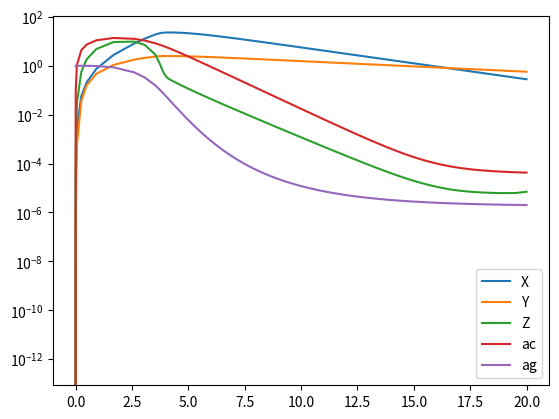

This chart was generated by the following Python code:
import numpy as np
from scipy.integrate import solve_ivp
import matplotlib.pyplot as plt

def smpl_tcell_net(t,y):
    sol = np.zeros(y.shape)
    a = 1.; b = 1.; c = 1.; d = 1.; e = 1.; f = 1.; g = 1.; h = 1.; i = 1.; j = 1.

    sol[0] = a*y[3] +  b*y[0]*(0.5 - c*y[2])
    sol[1] = d*y[2] - e*y[1]
    sol[2] = f*y[3] - g*y[1]*y[2]
    sol[3] = h*y[4]*(i - y[3]) - y[3]
    sol[4] = -j*y[4]*y[0]

    return sol

def anton_tcell_net(t,y):
    """
    Args :
        t : time points
        y[0] : X ; y[1] : Y ; y[2] : Z ; y[3] : ac ; y[4] : ag ; 
    """
    sol = np.zeros(y.shape)
    a = 1.3; b = 0.1; c = 0.1; d = 10.; e = 0.2; f = 100.; g = 0.1;

    sol[0] = y[0]*(1 - a/(1 + y[2])) + b*y[3]
    sol[1] = y[2]/(1 + y[2]) - c*y[1]
    sol[2] = y[3] - d*y[1]*y[2]/(1 + y[2])
    sol[3] = e*y[4]*(f - y[3]) - y[3]
    sol[4] = -g*y[4]*y[0]

    return sol

sol = solve_ivp(anton_tcell_net, [0.001,20.], np.asarray([0.,0.,0.,0.,1.]))
print(np.size(sol.t))
plt.plot(sol.t,sol.y[0], sol.t,sol.y[1], sol.t,sol.y[2], sol.t,sol.y[3], sol.t,sol.y[4])
#plt.ylim([0,100])
plt.yscale('log')
plt.legend(('X', 'Y', 'Z', 'ac', 'ag'))
plt.show()
